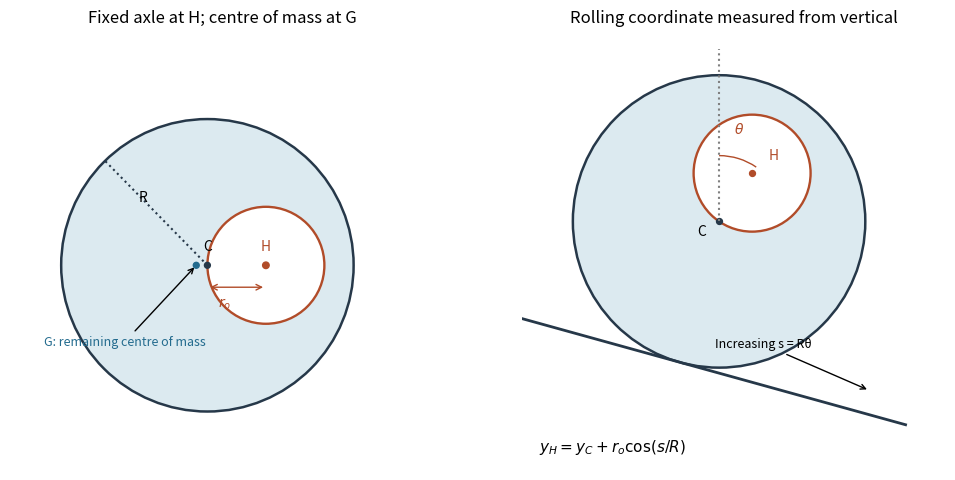

Recreate this plot in Python.
"""Original hole/COM and slope-coordinate diagrams. Python 3.14,
NumPy 2.3, Matplotlib 3.10. Outputs only basename PNG in the CWD.
"""
from pathlib import Path
import numpy as np
import matplotlib
matplotlib.use('Agg')
import matplotlib.pyplot as plt
from matplotlib.patches import Circle,Arc
fig,axs=plt.subplots(1,2,figsize=(10.4,4.9),facecolor='white');R=1.;ro=.4;d=ro**3/(R*R-ro*ro)
a=axs[0];a.add_patch(Circle((0,0),R,color='#dceaf0',ec='#263849',lw=1.8));a.add_patch(Circle((ro,0),ro,color='white',ec='#b14c29',lw=1.7));a.scatter([0,ro,-d],[0,0,0],s=[18,22,18],c=['#263849','#b14c29','#236b8e'],zorder=5)
a.text(0,.10,'C',ha='center');a.text(ro,.10,'H',ha='center',color='#b14c29');a.annotate('G: remaining centre of mass',(-d,0),xytext=(-1.12,-.55),arrowprops={'arrowstyle':'->'},fontsize=9,color='#236b8e')
a.annotate('',xy=(ro,-.15),xytext=(0,-.15),arrowprops={'arrowstyle':'<->','color':'#b14c29'});a.text(.12,-.29,r'$r_o$',ha='center',color='#b14c29');a.plot([0,-.7],[0,.714],color='#263849',ls=':');a.text(-.47,.43,'R');a.set_title('Fixed axle at H; centre of mass at G')
a=axs[1];alpha=.27;theta=.6;C=np.array([0.,.3]);normal=np.array([np.sin(alpha),np.cos(alpha)]);tangent=np.array([np.cos(alpha),-np.sin(alpha)]);contact=C-normal
line=np.array([contact-1.6*tangent,contact+1.6*tangent]);a.plot(line[:,0],line[:,1],color='#263849',lw=2)
a.add_patch(Circle(C,R,color='#dceaf0',ec='#263849',lw=1.8));H=C+ro*np.array([np.sin(theta),np.cos(theta)]);a.add_patch(Circle(H,ro,color='white',ec='#b14c29',lw=1.7));a.scatter(*C,s=18,c='#263849');a.scatter(*H,s=18,c='#b14c29');a.text(*[C[0]-.15,C[1]-.1],'C');a.text(*[H[0]+.11,H[1]+.09],'H',color='#b14c29')
a.plot([C[0],C[0]],[C[1],C[1]+1.18],ls=':',color='gray');a.add_patch(Arc(C,.9,.9,theta1=90-np.degrees(theta),theta2=90,color='#b14c29'));a.text(.10,.90,r'$\theta$',color='#b14c29')
a.annotate('Increasing s = Rθ',xy=contact+1.3*tangent+.16*normal,xytext=contact+.2*tangent+.16*normal,arrowprops={'arrowstyle':'->'},fontsize=9)
a.text(-1.23,-1.28,r'$y_H=y_C+r_o\cos(s/R)$',fontsize=11);a.set_title('Rolling coordinate measured from vertical')
for a in axs:a.set_aspect('equal');a.set(xlim=(-1.35,1.55),ylim=(-1.4,1.6));a.axis('off')
fig.tight_layout();fig.savefig(Path('2014-perforated-wheel-geometry.png'),dpi=140,facecolor='white')
